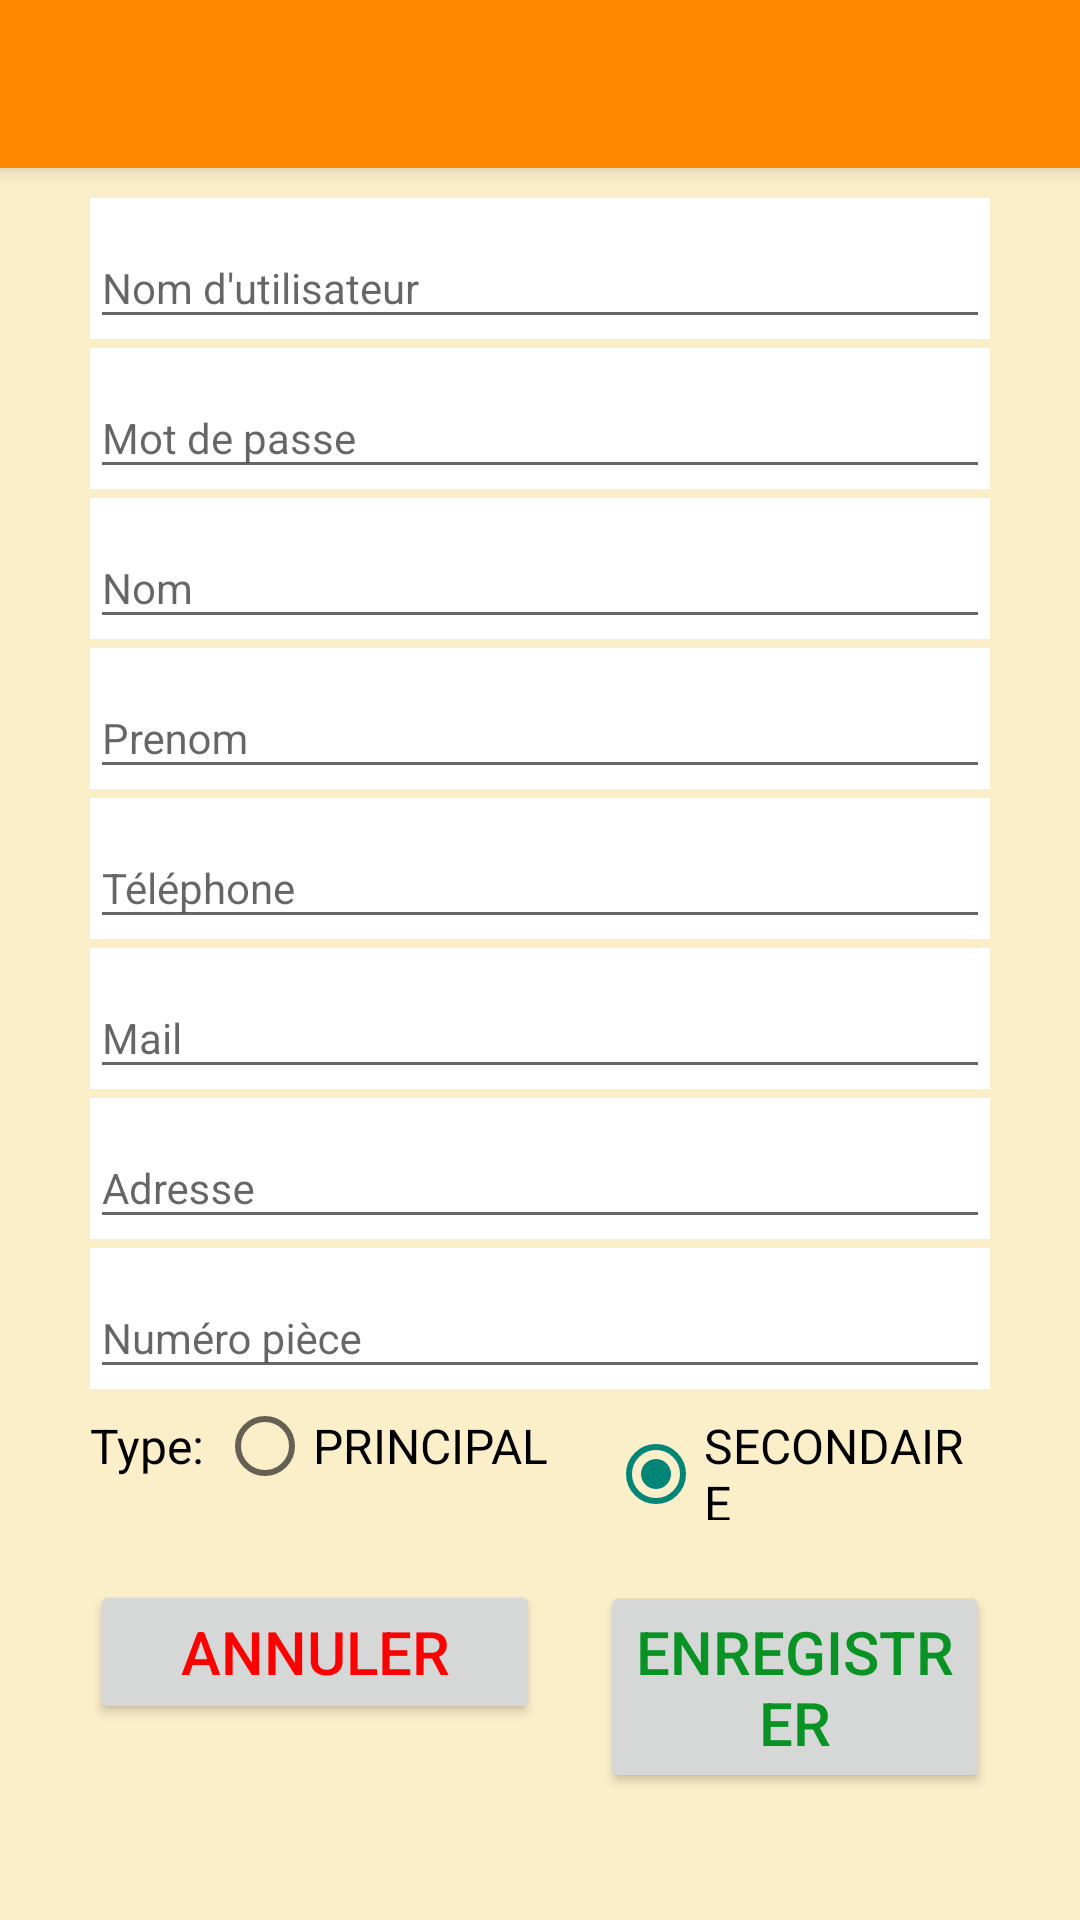

The Android layout XML behind this screen, and the referenced resources:
<!-- AndroidManifest.xml: application theme Theme.AppCompat.DayNight.NoActionBar -->
<!-- res/layout/activity_ajouter__admin.xml -->
<?xml version="1.0" encoding="utf-8"?>
<androidx.appcompat.widget.LinearLayoutCompat xmlns:android="http://schemas.android.com/apk/res/android"
    xmlns:app="http://schemas.android.com/apk/res-auto"
    xmlns:tools="http://schemas.android.com/tools"
    android:layout_width="match_parent"
    android:layout_height="match_parent"
    tools:context="controller.Ajouter_Admin"
    android:orientation="vertical"
    android:gravity="bottom"
    android:id="@+id/layout_ajout_admin">
    <include layout="@layout/toolbar"
        android:id="@+id/toolbar"
        />
    <androidx.drawerlayout.widget.DrawerLayout
        android:id="@+id/drawerlayout"
        android:layout_width="match_parent"
        android:layout_height="match_parent"
        >

        <com.google.android.material.navigation.NavigationView
            android:layout_width="wrap_content"
            android:layout_height="match_parent"
            app:headerLayout="@layout/header_nav"
            app:menu="@menu/main_menu"
            android:layout_gravity="start"
            android:id="@+id/navigation_view"
            />

        <LinearLayout
            android:layout_width="match_parent"
            android:layout_height="match_parent"
            android:orientation="vertical"
            android:paddingRight="30dp"
            android:paddingLeft="30dp"
            android:background="@color/orangeclair">
            <com.google.android.material.textfield.TextInputLayout
                android:layout_width="match_parent"
                android:layout_height="wrap_content"
                android:layout_marginTop="10dp"
                 android:layout_marginBottom="3dp"
                android:background="@color/white"
                app:hintTextColor="@color/blanc">

                <com.google.android.material.textfield.TextInputEditText
                    android:id="@+id/username_mo"
                    android:layout_width="match_parent"
                    android:layout_height="wrap_content"
                    android:hint="Nom d'utilisateur"

                    android:textColor="@color/blanc"
                    android:textSize="14sp" />
            </com.google.android.material.textfield.TextInputLayout>
            <com.google.android.material.textfield.TextInputLayout
                android:layout_width="match_parent"
                android:layout_height="wrap_content"
                 android:layout_marginBottom="3dp"
                android:background="@color/white"
                app:hintTextColor="@color/blanc">

                <com.google.android.material.textfield.TextInputEditText
                    android:id="@+id/password"
                    android:layout_width="match_parent"
                    android:layout_height="wrap_content"
                    android:hint="Mot de passe"
                    android:textColor="@color/blanc"
                    android:textSize="14sp" />
            </com.google.android.material.textfield.TextInputLayout>
            <com.google.android.material.textfield.TextInputLayout
                android:layout_width="match_parent"
                android:layout_height="wrap_content"
                 android:layout_marginBottom="3dp"
                android:background="@color/white"
                app:hintTextColor="@color/blanc">

                <com.google.android.material.textfield.TextInputEditText
                    android:id="@+id/nom"
                    android:layout_width="match_parent"
                    android:layout_height="wrap_content"
                    android:hint="Nom"
                    android:inputType="textPersonName"
                    android:textColor="@color/blanc"
                    android:textSize="14sp" />
            </com.google.android.material.textfield.TextInputLayout>
            <com.google.android.material.textfield.TextInputLayout
                android:layout_width="match_parent"
                android:layout_height="wrap_content"
                 android:layout_marginBottom="3dp"
                android:background="@color/white"
                app:hintTextColor="@color/blanc">

                <com.google.android.material.textfield.TextInputEditText
                    android:id="@+id/prenom"
                    android:layout_width="match_parent"
                    android:layout_height="wrap_content"
                    android:hint="Prenom"
                    android:inputType="textPersonName"
                    android:textColor="@color/blanc"
                    android:textSize="14sp" />
            </com.google.android.material.textfield.TextInputLayout>
            <com.google.android.material.textfield.TextInputLayout
                android:layout_width="match_parent"
                android:layout_height="wrap_content"
                 android:layout_marginBottom="3dp"
                android:background="@color/white"
                app:hintTextColor="@color/blanc">

                <com.google.android.material.textfield.TextInputEditText
                    android:id="@+id/tel"
                    android:layout_width="match_parent"
                    android:layout_height="wrap_content"
                    android:hint="Téléphone"
                    android:textColor="@color/blanc"
                    android:textSize="14sp" />
            </com.google.android.material.textfield.TextInputLayout>
            <com.google.android.material.textfield.TextInputLayout
                android:layout_width="match_parent"
                android:layout_height="wrap_content"
                 android:layout_marginBottom="3dp"
                android:background="@color/white"
                app:hintTextColor="@color/blanc">

                <com.google.android.material.textfield.TextInputEditText
                    android:id="@+id/mail"
                    android:layout_width="match_parent"
                    android:layout_height="wrap_content"
                    android:hint="Mail"
                    android:textColor="@color/blanc"
                    android:textSize="14sp" />
            </com.google.android.material.textfield.TextInputLayout>
            <com.google.android.material.textfield.TextInputLayout
                android:layout_width="match_parent"
                android:layout_height="wrap_content"
                 android:layout_marginBottom="3dp"
                android:background="@color/white"
                app:hintTextColor="@color/blanc">

                <com.google.android.material.textfield.TextInputEditText
                    android:id="@+id/adresse"
                    android:layout_width="match_parent"
                    android:layout_height="wrap_content"
                    android:hint="Adresse"
                    android:textColor="@color/blanc"
                    android:textSize="14sp" />
            </com.google.android.material.textfield.TextInputLayout>
            <com.google.android.material.textfield.TextInputLayout
                android:layout_width="match_parent"
                android:layout_height="wrap_content"
                 android:layout_marginBottom="3dp"
                android:background="@color/white"
                app:hintTextColor="@color/blanc">

                <com.google.android.material.textfield.TextInputEditText
                    android:id="@+id/numpiece"
                    android:layout_width="match_parent"
                    android:layout_height="wrap_content"
                    android:hint="Numéro pièce "

                    android:textColor="@color/blanc"
                    android:textSize="14sp" />
            </com.google.android.material.textfield.TextInputLayout>

<RadioGroup
    android:layout_width="match_parent"
    android:layout_height="wrap_content"
    android:orientation="horizontal"
    android:id="@+id/type">
    <TextView
        android:layout_width="wrap_content"
        android:layout_height="wrap_content"
        android:textColor="@color/black"
        android:textSize="16sp"
        android:text="Type: "/>

    <RadioButton
        android:id="@+id/principal"
        android:layout_width="wrap_content"
        android:layout_height="wrap_content"
        android:layout_marginRight="20dp"
        android:text="PRINCIPAL"
        android:textColor="@color/black"
        android:textSize="16sp" />

    <RadioButton
        android:id="@+id/secondair"
        android:layout_width="wrap_content"
        android:layout_height="wrap_content"
        android:checked="true"
        android:text="SECONDAIRE"
        android:textColor="@color/black"
        android:textSize="16sp" />
</RadioGroup>
            <LinearLayout
                android:layout_marginTop="20dp"
                android:layout_gravity="center"
                android:layout_width="wrap_content"
                android:layout_height="wrap_content"
                android:orientation="horizontal">

                <Button
                    android:id="@+id/annuler"
                    android:layout_width="150dp"
                    android:layout_height="wrap_content"
                    android:text="Annuler"
                    android:textColor="#ff0000"
                    android:textSize="20sp" />

                <Button
                    android:id="@+id/save"
                    android:layout_width="wrap_content"
                    android:layout_height="wrap_content"
                    android:layout_marginLeft="20dp"
                    android:text="Enregistrer"
                    android:textColor="#099325"
                    android:textSize="20sp" />

            </LinearLayout>
        </LinearLayout>
    </androidx.drawerlayout.widget.DrawerLayout>


</androidx.appcompat.widget.LinearLayoutCompat>
<!-- res/layout/toolbar.xml (included above) -->
<?xml version="1.0" encoding="utf-8"?>
<androidx.appcompat.widget.Toolbar xmlns:android="http://schemas.android.com/apk/res/android"
    android:layout_width="match_parent"
    android:layout_height="wrap_content"
    xmlns:app="http://schemas.android.com/apk/res-auto"
    android:elevation="4dp"
    android:background="@color/blanc"
    android:theme="@style/ThemeOverlay.AppCompat.Dark.ActionBar"

    >

</androidx.appcompat.widget.Toolbar>
<!-- res/layout/header_nav.xml (included above) -->
<?xml version="1.0" encoding="utf-8"?>
<LinearLayout xmlns:android="http://schemas.android.com/apk/res/android"
    xmlns:app="http://schemas.android.com/apk/res-auto"
    android:layout_width="match_parent"
    android:layout_height="wrap_content"
    android:background="@color/blanc"
    android:gravity="bottom"
    android:orientation="vertical"
    android:theme="@style/ThemeOverlay.AppCompat.Dark">

    <ImageView
        android:layout_width="150dp"
        android:layout_height="100dp"
        android:clickable="false"
        app:srcCompat="@drawable/account_foreground" />

    <TextView
        android:id="@+id/nom_header"
        android:layout_width="wrap_content"
        android:layout_height="25dp"
        android:layout_marginStart="0dp"
        android:layout_marginBottom="5dp"
        android:background="@android:color/transparent"
        android:clickable="true"
        android:text="Nom et Prenom"
        android:textAlignment="center"
        android:textColor="#fff"
        android:textSize="15sp" />

    <TextView
        android:id="@+id/username_header"
        android:layout_width="wrap_content"
        android:layout_height="wrap_content"
        android:layout_marginStart="0dp"
        android:layout_marginBottom="5dp"
        android:background="@android:color/transparent"
        android:text="username"
        android:textAlignment="center"
        android:textColor="#fff"
        android:textSize="15sp" />


</LinearLayout>
<!-- resources referenced by this layout -->
<resources>
  <color name="black">#FF000000</color>
  <color name="blanc">@android:color/holo_orange_dark</color>
  <color name="orangeclair">#32FFC107</color>
  <color name="white">#FFFFFFFF</color>
  <!-- drawable account_foreground (drawable) -->
  <vector xmlns:android="http://schemas.android.com/apk/res/android"
      android:width="108dp"
      android:height="108dp"
      android:viewportWidth="108"
      android:viewportHeight="108"
      android:tint="#FFFFFF">
    <group android:scaleX="4.2282"
        android:scaleY="4.2282"
        android:translateX="3.2616"
        android:translateY="3.2616">
      <path
          android:fillColor="@android:color/white"
          android:pathData="M12,2C6.48,2 2,6.48 2,12s4.48,10 10,10 10,-4.48 10,-10S17.52,2 12,2zM12,5c1.66,0 3,1.34 3,3s-1.34,3 -3,3 -3,-1.34 -3,-3 1.34,-3 3,-3zM12,19.2c-2.5,0 -4.71,-1.28 -6,-3.22 0.03,-1.99 4,-3.08 6,-3.08 1.99,0 5.97,1.09 6,3.08 -1.29,1.94 -3.5,3.22 -6,3.22z"/>
    </group>
  </vector>
</resources>
